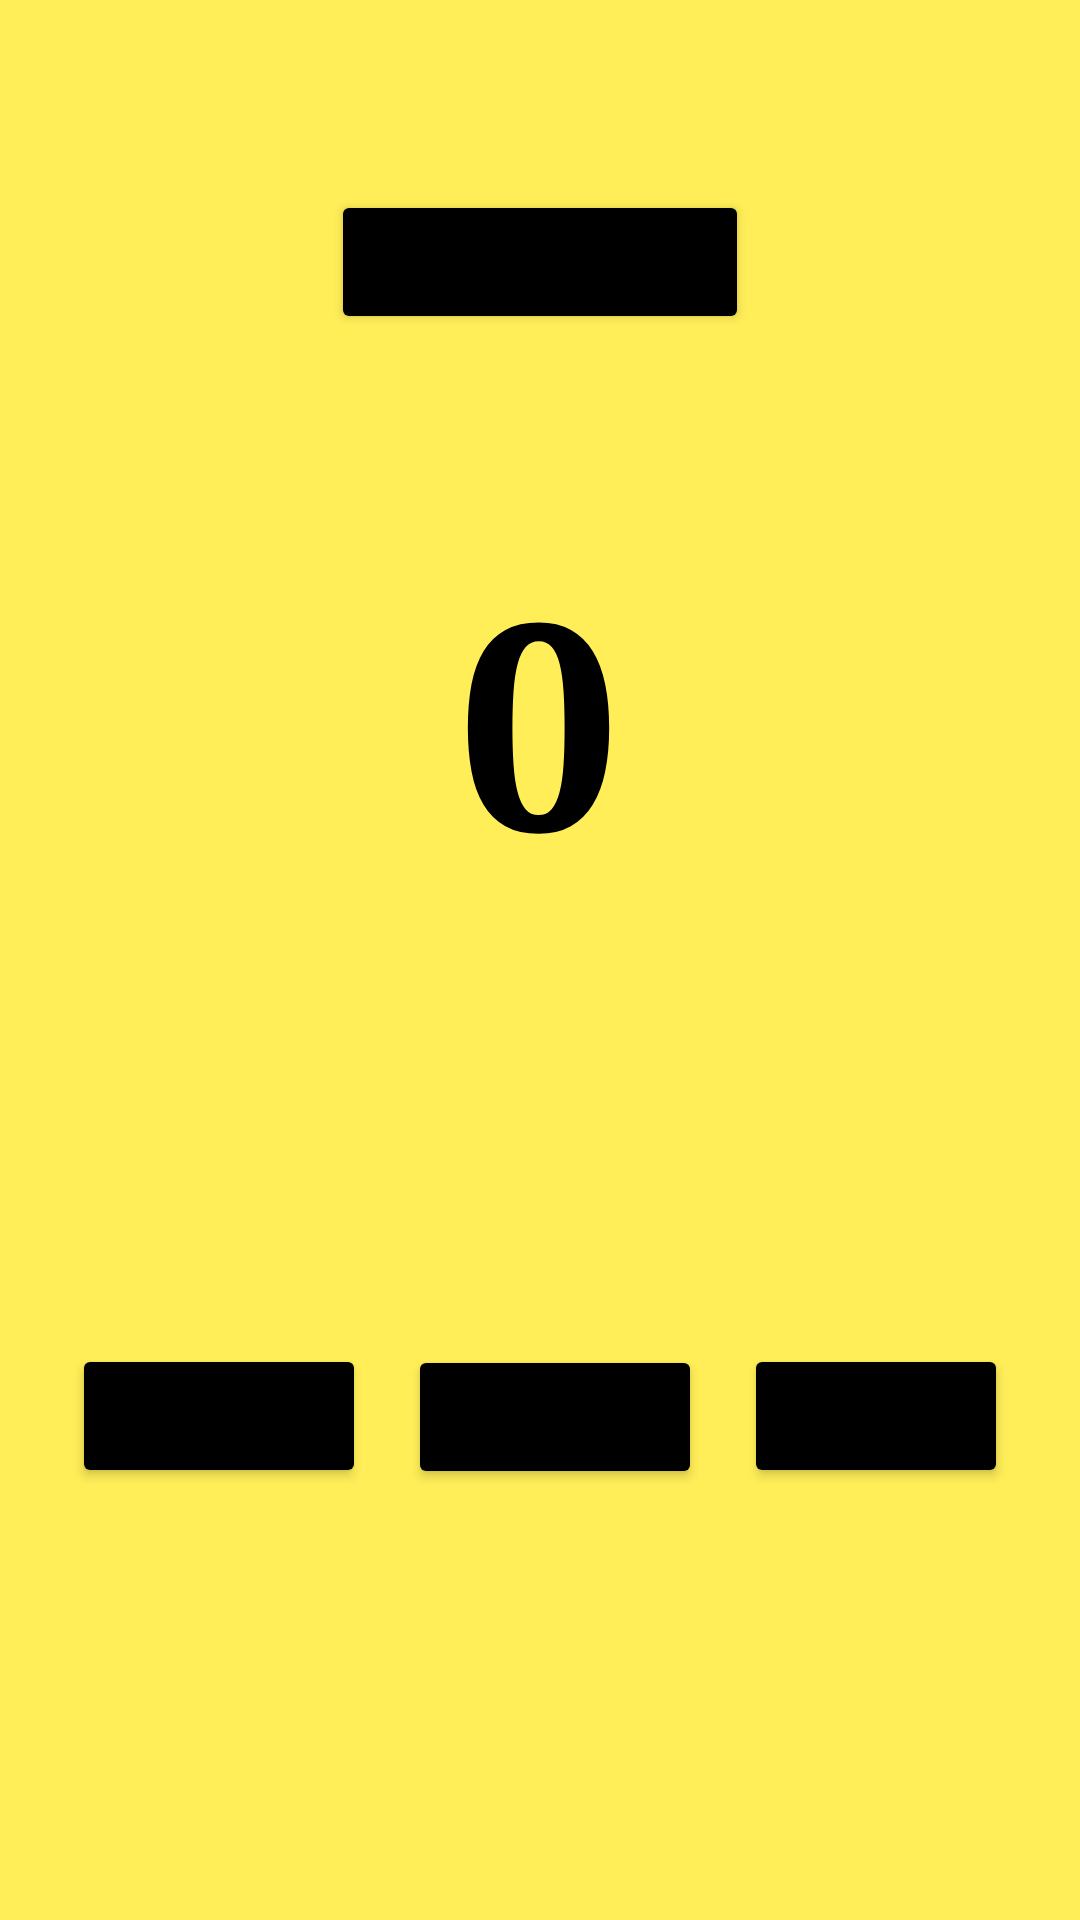

Reconstruct the res/layout file that produces this screen, plus the resources it refers to.
<!-- AndroidManifest.xml: application theme Theme.FirstAppGood -->
<!-- res/layout/activity_main.xml -->
<?xml version="1.0" encoding="utf-8"?>
<androidx.constraintlayout.widget.ConstraintLayout xmlns:android="http://schemas.android.com/apk/res/android"
    xmlns:app="http://schemas.android.com/apk/res-auto"
    xmlns:tools="http://schemas.android.com/tools"
    android:layout_width="match_parent"
    android:layout_height="match_parent"
    android:background="@color/yellow"
    tools:context=".MainActivity">

    <TextView
        android:id="@+id/textView"
        android:layout_width="wrap_content"
        android:layout_height="wrap_content"
        android:background="@color/yellow"
        android:fontFamily="serif"
        android:text="@string/zero"
        android:textAlignment="center"
        android:textAllCaps="true"
        android:textColor="@android:color/black"
        android:textIsSelectable="true"
        android:textSize="96sp"
        android:textStyle="bold"
        app:layout_constraintBottom_toBottomOf="parent"
        app:layout_constraintEnd_toEndOf="parent"
        app:layout_constraintHorizontal_bias="0.498"
        app:layout_constraintStart_toStartOf="parent"
        app:layout_constraintTop_toTopOf="parent"
        app:layout_constraintVertical_bias="0.342" />

    <Button
        android:id="@+id/button"
        android:layout_width="wrap_content"
        android:layout_height="wrap_content"
        android:layout_marginStart="24dp"
        android:layout_marginTop="8dp"
        android:layout_marginBottom="8dp"
        android:backgroundTint="#000000"
        android:minEms="6"
        android:onClick="toastMe"
        android:text="@string/toast"
        android:textSize="14sp"
        android:textStyle="bold"
        app:layout_constraintBottom_toBottomOf="parent"
        app:layout_constraintStart_toStartOf="parent"
        app:layout_constraintTop_toBottomOf="@+id/textView" />

    <Button
        android:id="@+id/button2"
        android:layout_width="wrap_content"
        android:layout_height="wrap_content"
        android:layout_marginStart="8dp"
        android:layout_marginTop="8dp"
        android:layout_marginEnd="8dp"
        android:layout_marginBottom="8dp"
        android:backgroundTint="#000000"
        android:minEms="6"
        android:text="@string/count"
        android:textSize="14sp"
        android:textStyle="bold"
        android:onClick="countMe"
        app:layout_constraintBottom_toBottomOf="parent"
        app:layout_constraintEnd_toStartOf="@+id/button3"
        app:layout_constraintStart_toEndOf="@+id/button"
        app:layout_constraintTop_toBottomOf="@+id/textView"
        app:layout_constraintVertical_bias="0.501" />

    <Button
        android:id="@+id/button3"
        android:layout_width="wrap_content"
        android:layout_height="wrap_content"
        android:layout_marginTop="8dp"
        android:layout_marginEnd="24dp"
        android:layout_marginBottom="8dp"
        android:backgroundTint="#000000"
        android:text="@string/random"
        android:textSize="14sp"
        android:textStyle="bold"
        android:onClick="randomMe"
        app:layout_constraintBottom_toBottomOf="parent"
        app:layout_constraintEnd_toEndOf="parent"
        app:layout_constraintTop_toBottomOf="@+id/textView" />

    <Button
        android:id="@+id/button4"
        android:layout_width="wrap_content"
        android:layout_height="wrap_content"
        android:text="@string/status"
        android:backgroundTint="@color/black"
        android:onClick="forCheckActivity"
        app:layout_constraintBottom_toTopOf="@+id/textView"
        app:layout_constraintEnd_toEndOf="parent"
        app:layout_constraintStart_toStartOf="parent"
        app:layout_constraintTop_toTopOf="parent" />

</androidx.constraintlayout.widget.ConstraintLayout>
<!-- resources referenced by this layout -->
<resources>
  <color name="black">#FF000000</color>
  <color name="yellow">#FFEE58</color>
  <string name="count">COUNT</string>
  <string name="random">RANDOM</string>
  <string name="status">Status Activity</string>
  <string name="toast">TOAST</string>
  <string name="zero">0</string>
  <style name="Theme.FirstAppGood" parent="Theme.MaterialComponents.DayNight.DarkActionBar">
          
          <item name="colorPrimary">@color/purple_500</item>
          <item name="colorPrimaryVariant">@color/purple_700</item>
          <item name="colorOnPrimary">@color/white</item>
          
          <item name="colorSecondary">@color/teal_200</item>
          <item name="colorSecondaryVariant">@color/teal_700</item>
          <item name="colorOnSecondary">@color/black</item>
          
          <item name="android:statusBarColor">?attr/colorPrimaryVariant</item>
          
      </style>
  <color name="purple_500">#FF6200EE</color>
  <color name="purple_700">#FF3700B3</color>
  <color name="white">#FFFFFFFF</color>
  <color name="teal_200">#FF03DAC5</color>
  <color name="teal_700">#FF018786</color>
</resources>
